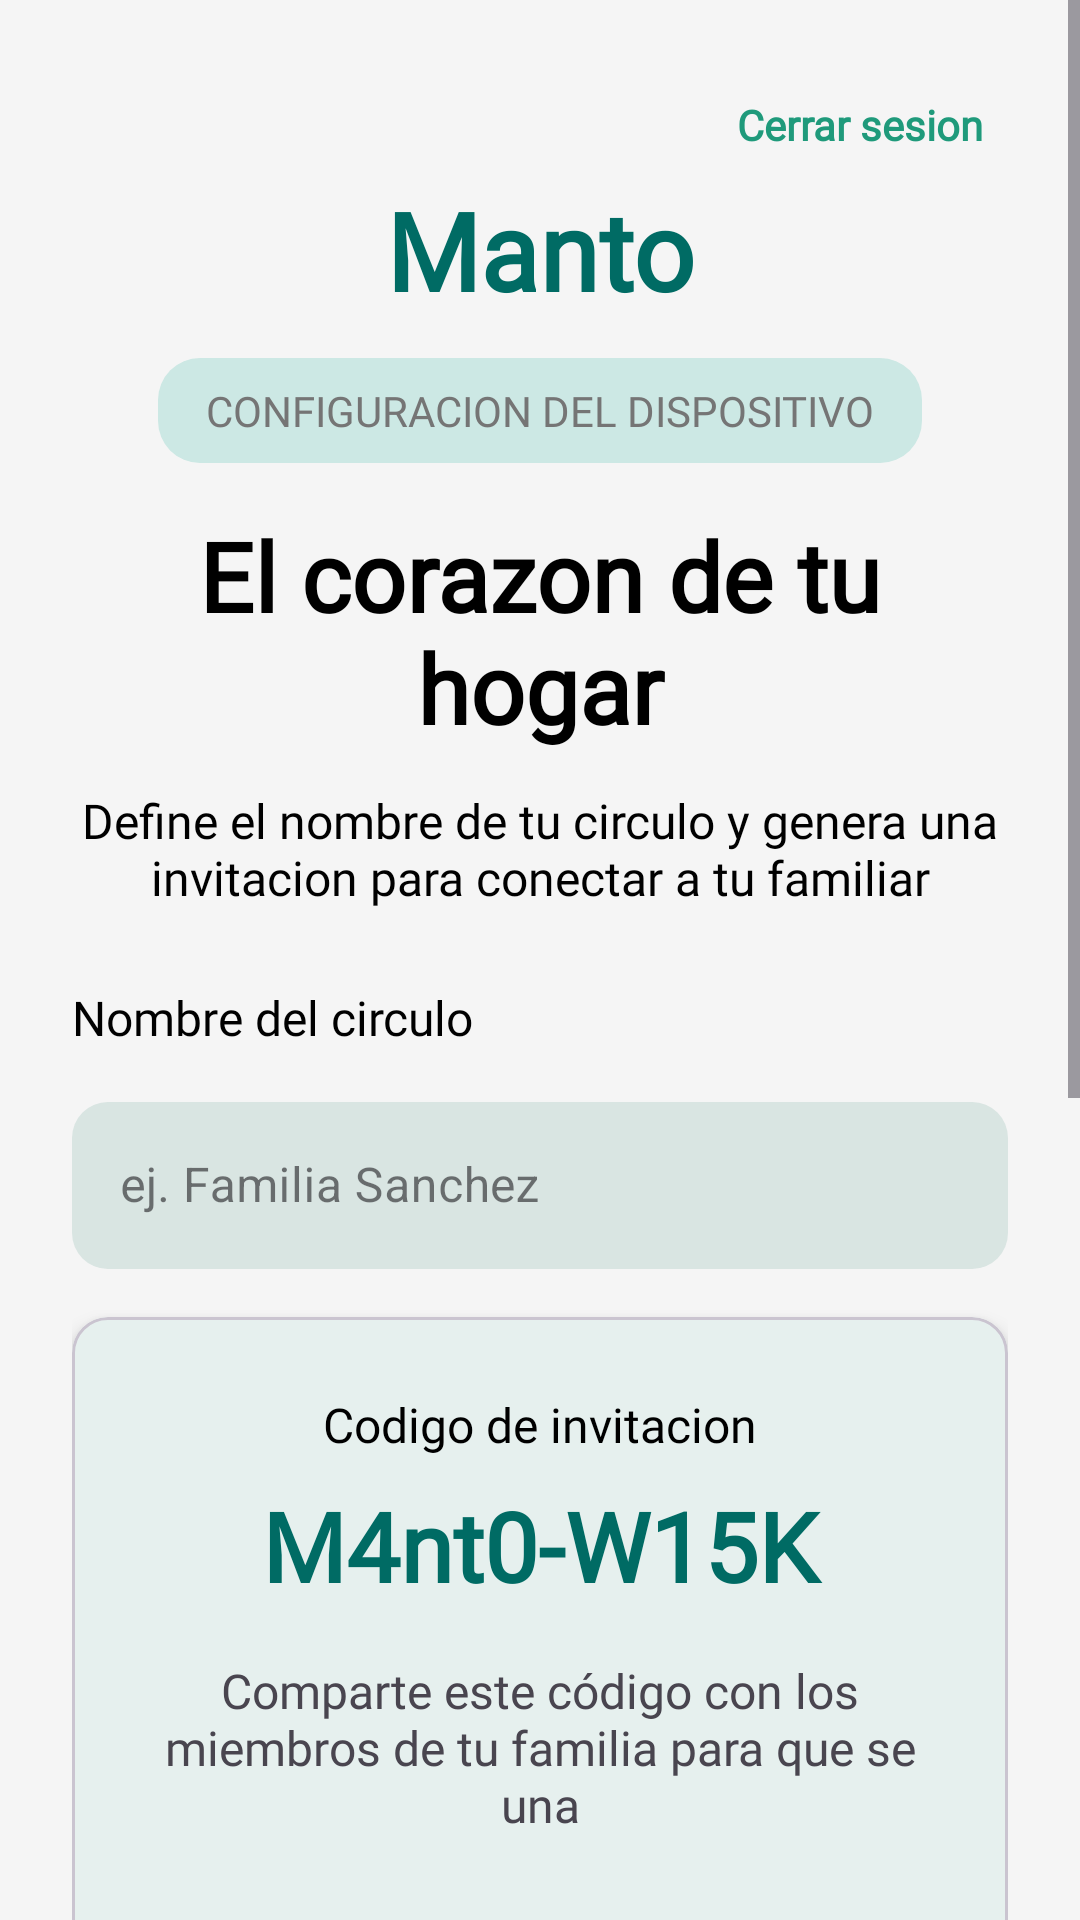

Produce the Android XML layout that renders to this screen, including the resource entries it uses.
<!-- AndroidManifest.xml: application theme Theme.Guardianmobile -->
<!-- res/layout/activity_home.xml -->
<?xml version="1.0" encoding="utf-8"?>
<ScrollView xmlns:android="http://schemas.android.com/apk/res/android"
    xmlns:app="http://schemas.android.com/apk/res-auto"
    android:layout_width="match_parent"
    android:layout_height="match_parent"
    android:fillViewport="true"
    android:background="@color/manto_background">

    <LinearLayout
        android:layout_width="match_parent"
        android:layout_height="wrap_content"
        android:orientation="vertical"
        android:padding="24dp">

        <TextView
            android:id="@+id/tvLogoutHome"
            android:layout_width="wrap_content"
            android:layout_height="wrap_content"
            android:layout_gravity="end"
            android:text="Cerrar sesion"
            android:fontFamily="@font/manrope_regular"
            android:textColor="@color/manto_green"
            android:textStyle="bold"
            android:padding="8dp" />

    <TextView
        android:layout_width="match_parent"
        android:layout_height="wrap_content"
        android:fontFamily="@font/plus_jakarta_sans_bold"
        android:text="@string/login_title"
        android:textSize="36sp"
        android:textColor="#006B64"
        android:textStyle="bold"
        android:textAlignment="center"
        android:layout_marginBottom="12dp"/>

        <TextView
            android:layout_width="wrap_content"
            android:layout_height="wrap_content"
            android:layout_gravity="center_horizontal"
            android:layout_marginBottom="16dp"
            android:background="@drawable/bg_chip_config"
            android:fontFamily="@font/plus_jakarta_sans_bold"
            android:paddingStart="16dp"
            android:paddingTop="8dp"
            android:paddingEnd="16dp"
            android:paddingBottom="8dp"
            android:text="@string/configuracion"
            android:textColor="#757575"
            android:textSize="14sp"/>

        <TextView
            android:layout_width="match_parent"
            android:layout_height="wrap_content"
            android:fontFamily="@font/manrope_regular"
            android:text="@string/texto_config"
            android:textSize="32sp"
            android:textColor="@color/black"
            android:textStyle="bold"
            android:textAlignment="center"
            android:layout_marginBottom="12dp"/>

        <TextView
            android:layout_width="match_parent"
            android:layout_height="wrap_content"
            android:fontFamily="@font/manrope_regular"
            android:text="@string/sub_texto_config"
            android:textSize="16sp"
            android:textColor="@color/black"
            android:textAlignment="center"
            android:layout_marginBottom="25dp"/>

        <TextView
            android:layout_width="match_parent"
            android:layout_height="wrap_content"
            android:fontFamily="@font/manrope_regular"
            android:text="Nombre del circulo"
            android:textSize="16sp"
            android:textColor="@color/black"
            android:layout_marginBottom="12dp"/>

        <com.google.android.material.textfield.TextInputLayout
            android:layout_width="match_parent"
            android:layout_height="wrap_content"
            style="@style/Widget.MaterialComponents.TextInputLayout.OutlinedBox"
            app:boxCornerRadiusTopStart="12dp"
            app:boxCornerRadiusTopEnd="12dp"
            app:boxCornerRadiusBottomStart="12dp"
            app:boxCornerRadiusBottomEnd="12dp"
            app:boxBackgroundColor="#D9E5E2"
            app:boxStrokeColor="@android:color/transparent"
            app:boxStrokeWidth="0dp"
            android:fontFamily="@font/manrope_regular"
            android:hint="ej. Familia Sanchez"
            android:layout_marginBottom="16dp">
            <com.google.android.material.textfield.TextInputEditText
                android:id="@+id/etName"
                android:layout_width="match_parent"
                android:layout_height="wrap_content"
                android:inputType="textPersonName"/>
        </com.google.android.material.textfield.TextInputLayout>




        <com.google.android.material.card.MaterialCardView
        android:layout_width="match_parent"
        android:layout_height="wrap_content"
        app:cardCornerRadius="12dp"
        app:cardElevation="4dp"
        android:layout_marginBottom="24dp"

            app:cardBackgroundColor="#E6F0EE">


        <LinearLayout
            android:layout_width="match_parent"
            android:layout_height="wrap_content"
            android:orientation="vertical"
            android:padding="25dp">

            <TextView
                android:layout_width="match_parent"
                android:layout_height="wrap_content"
                android:fontFamily="@font/manrope_regular"
                android:text="Codigo de invitacion"
                android:textSize="16sp"
                android:textColor="@color/black"
                android:gravity="center"
                android:layout_marginBottom="8dp"/>

            <TextView
                android:id="@+id/tvGeneratedCode"
                android:layout_width="match_parent"
                android:layout_height="wrap_content"
                android:fontFamily="@font/manrope_regular"
                android:textColor="#006B64"
                android:text="M4nt0-W15K"
                android:textSize="32sp"
                android:gravity="center"
                android:textStyle="bold"
                android:layout_marginBottom="16dp"/>

            <TextView
                android:layout_width="match_parent"
                android:layout_height="wrap_content"
                android:fontFamily="@font/manrope_regular"
                android:text="Comparte este código con los miembros de tu familia para que se una"
                android:textSize="16sp"
                android:gravity="center"
                android:layout_marginBottom="16dp"/>

            
            <LinearLayout
                android:layout_width="match_parent"
                android:layout_height="wrap_content"
                android:orientation="horizontal"
                android:gravity="center"
                android:layout_marginTop="12dp">

                <androidx.appcompat.widget.AppCompatButton
                    android:id="@+id/btnGenerateCode"
                    android:layout_width="0dp"
                    android:layout_height="56dp"
                    android:layout_weight="1"
                    android:layout_marginEnd="8dp"
                    android:fontFamily="@font/manrope_regular"
                    android:text="Generar Nuevo"
                    android:textColor="@color/black"
                    android:textAllCaps="false"
                    android:textSize="15dp"
                    android:drawableStart="@drawable/mdi_reload"
                    android:drawablePadding="1dp"
                    android:background="@drawable/bg_generar_nuevo"/>

                <androidx.appcompat.widget.AppCompatButton
                    android:id="@+id/btnShareInviteLink"
                    android:layout_width="0dp"
                    android:layout_height="56dp"
                    android:layout_weight="1"
                    android:layout_marginStart="8dp"
                    android:fontFamily="@font/manrope_regular"
                    android:textSize="15dp"
                    android:text="Compartir"
                    android:textColor="#FFFFFF"
                    android:textAllCaps="false"
                    android:drawableStart="@drawable/mdi_share_variant"
                    android:drawablePadding="1dp"
                    android:background="@drawable/bg_iniciar_sesion_rounded"/>

            </LinearLayout>

        </LinearLayout>
    </com.google.android.material.card.MaterialCardView>

        <TextView
            android:layout_width="match_parent"
            android:layout_height="wrap_content"
            android:fontFamily="@font/manrope_regular"
            android:text="Ingresa el codigo de invitacion"
            android:textSize="16sp"
            android:textColor="@color/black"
            android:layout_marginBottom="12dp" />

        <com.google.android.material.textfield.TextInputLayout
            android:layout_width="match_parent"
            android:layout_height="wrap_content"
            style="@style/Widget.MaterialComponents.TextInputLayout.OutlinedBox"
            app:boxCornerRadiusTopStart="12dp"
            app:boxCornerRadiusTopEnd="12dp"
            app:boxCornerRadiusBottomStart="12dp"
            app:boxCornerRadiusBottomEnd="12dp"
            app:boxBackgroundColor="#D9E5E2"
            app:boxStrokeColor="@android:color/transparent"
            app:boxStrokeWidth="0dp"
            android:fontFamily="@font/manrope_regular"
            android:hint="Ej. A4B92XK7"
            android:layout_marginBottom="16dp">
            <com.google.android.material.textfield.TextInputEditText
                android:id="@+id/etInvitationCode"
                android:layout_width="match_parent"
                android:layout_height="wrap_content"
                android:inputType="textCapCharacters" />
        </com.google.android.material.textfield.TextInputLayout>

        <androidx.appcompat.widget.AppCompatButton
            android:id="@+id/btnLinkAccount"
            android:layout_width="match_parent"
            android:layout_height="56dp"
            android:layout_marginTop="8dp"
            android:background="@drawable/bg_iniciar_sesion_rounded"
            android:fontFamily="@font/manrope_regular"
            android:text="Vincular"
            android:textAllCaps="false"
            android:textColor="@android:color/white"
            android:textSize="21sp"
            android:textStyle="bold" />

        <androidx.appcompat.widget.AppCompatButton
            android:id="@+id/btnSetupContinue"
            android:layout_width="match_parent"
            android:layout_height="56dp"
            android:layout_marginTop="24dp"
            android:background="@drawable/bg_iniciar_sesion_rounded"
            android:fontFamily="@font/manrope_regular"
            android:text="Continuar"
            android:textAllCaps="false"
            android:textColor="@android:color/white"
            android:textSize="21sp"
            android:textStyle="bold" />

        <androidx.appcompat.widget.AppCompatButton
            android:id="@+id/btnSkipForNow"
            android:layout_width="match_parent"
            android:layout_height="48dp"
            android:layout_marginTop="16dp"
            android:background="@drawable/bg_generar_nuevo"
            android:fontFamily="@font/manrope_regular"
            android:text="Omitir por ahora"
            android:textAllCaps="false"
            android:textColor="@color/black"
            android:textSize="16sp" />

        <TextView
            android:layout_width="match_parent"
            android:layout_height="wrap_content"
            android:layout_marginTop="12dp"
            android:gravity="center"
            android:fontFamily="@font/manrope_regular"
            android:text="Paso 2 de 2 - Configurando tu seguridad"
            android:textColor="#8A8D8F"
            android:textSize="14sp"
            android:textStyle="bold" />
    </LinearLayout>
</ScrollView>
<!-- resources referenced by this layout -->
<resources>
  <color name="black">#FF000000</color>
  <color name="manto_background">#F5F5F5</color>
  <color name="manto_green">#1F9A7B</color>
  <!-- drawable bg_chip_config (drawable) -->
  <?xml version="1.0" encoding="utf-8"?>
  <shape xmlns:android="http://schemas.android.com/apk/res/android">
      <solid android:color="#CCE8E4"/>
      <corners android:radius="14dp"/>
  </shape>
  <!-- drawable bg_generar_nuevo (drawable) -->
  <?xml version="1.0" encoding="utf-8"?>
  <shape xmlns:android="http://schemas.android.com/apk/res/android">
      <gradient
          android:startColor="#B0BEC5"
          android:endColor="#B0BEC5"
          android:angle="0"/>
      <corners android:radius="14dp"/>
  </shape>
  <!-- drawable bg_iniciar_sesion_rounded (drawable) -->
  <?xml version="1.0" encoding="utf-8"?>
  <shape xmlns:android="http://schemas.android.com/apk/res/android">
      <gradient
          android:startColor="#2E615C"
          android:endColor="#5FC7BD"
          android:angle="0"/>
      <corners android:radius="14dp"/>
  </shape>
  <!-- drawable mdi_reload (drawable) -->
  <vector xmlns:android="http://schemas.android.com/apk/res/android"
      android:width="24dp"
      android:height="24dp"
      android:viewportWidth="24"
      android:viewportHeight="24">
    <path
        android:pathData="M2,12C2,14.387 2.948,16.676 4.636,18.364C6.324,20.052 8.613,21 11,21C13.39,21 15.68,20.06 17.4,18.4L15.9,16.9C15.27,17.567 14.511,18.097 13.668,18.458C12.825,18.82 11.917,19.004 11,19C4.76,19 1.64,11.46 6.05,7.05C10.46,2.64 18,5.77 18,12H15L19,16H19.1L23,12H20C20,9.613 19.052,7.324 17.364,5.636C15.676,3.948 13.387,3 11,3C8.613,3 6.324,3.948 4.636,5.636C2.948,7.324 2,9.613 2,12Z"
        android:fillColor="#000000"/>
  </vector>
  <!-- drawable mdi_share_variant (drawable) -->
  <vector xmlns:android="http://schemas.android.com/apk/res/android"
      android:width="24dp"
      android:height="24dp"
      android:viewportWidth="24"
      android:viewportHeight="24">
    <path
        android:pathData="M18,16.08C17.24,16.08 16.56,16.38 16.04,16.85L8.91,12.7C8.96,12.47 9,12.24 9,12C9,11.76 8.96,11.53 8.91,11.3L15.96,7.19C16.5,7.69 17.21,8 18,8C18.796,8 19.559,7.684 20.121,7.121C20.684,6.559 21,5.796 21,5C21,4.204 20.684,3.441 20.121,2.879C19.559,2.316 18.796,2 18,2C17.204,2 16.441,2.316 15.879,2.879C15.316,3.441 15,4.204 15,5C15,5.24 15.04,5.47 15.09,5.7L8.04,9.81C7.5,9.31 6.79,9 6,9C5.204,9 4.441,9.316 3.879,9.879C3.316,10.441 3,11.204 3,12C3,12.796 3.316,13.559 3.879,14.121C4.441,14.684 5.204,15 6,15C6.79,15 7.5,14.69 8.04,14.19L15.16,18.34C15.11,18.55 15.08,18.77 15.08,19C15.08,20.61 16.39,21.91 18,21.91C19.61,21.91 20.92,20.61 20.92,19C20.92,18.226 20.612,17.483 20.065,16.935C19.517,16.388 18.774,16.08 18,16.08Z"
        android:fillColor="#ffffff"
        android:fillAlpha="0.76"/>
  </vector>
  <string name="configuracion">CONFIGURACION DEL DISPOSITIVO</string>
  <string name="login_title">Manto</string>
  <string name="sub_texto_config">Define el nombre de tu circulo y genera una invitacion para conectar a tu familiar</string>
  <string name="texto_config">El corazon de tu hogar</string>
  <style name="Theme.Guardianmobile" parent="Base.Theme.Guardianmobile" />
  <style name="Base.Theme.Guardianmobile" parent="Theme.Material3.DayNight.NoActionBar">
          <item name="colorPrimary">#2E615C</item>
      </style>
</resources>
